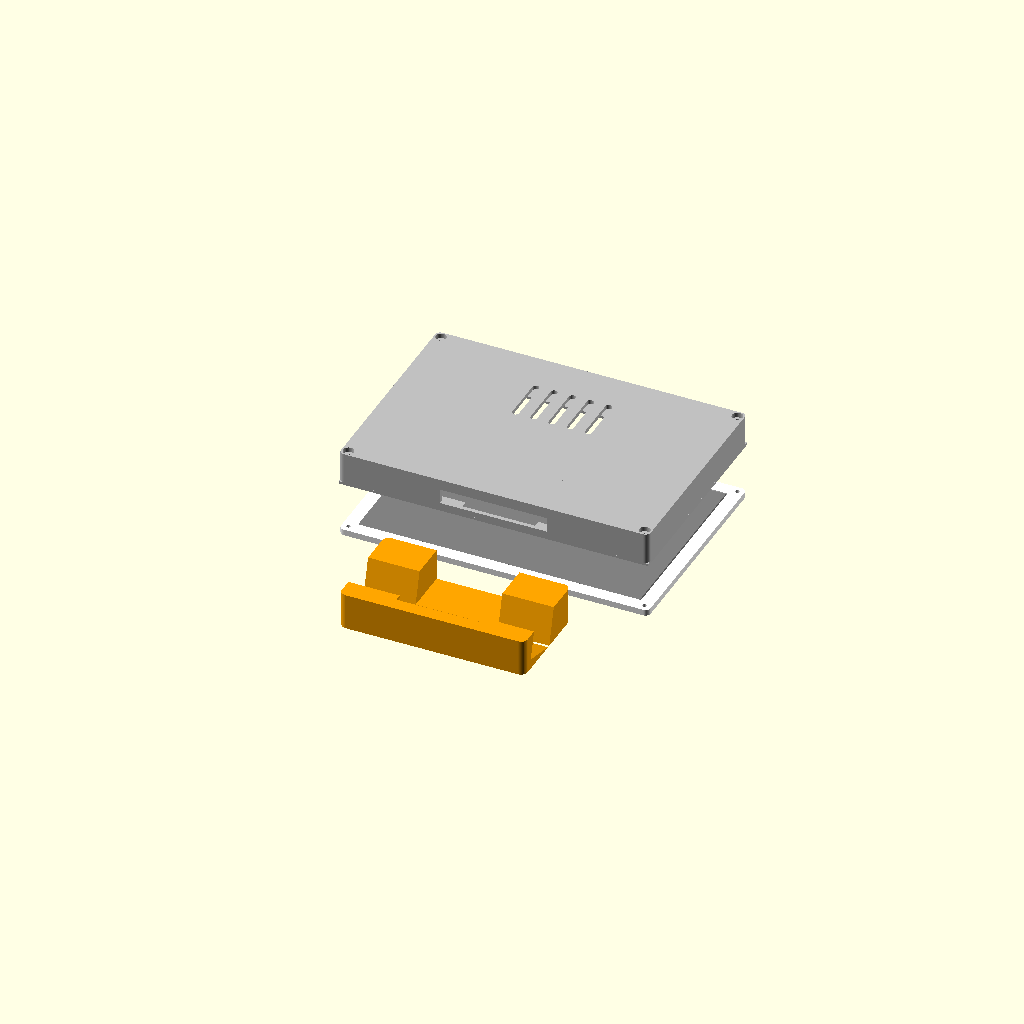
Cell 1 — every parameter at its default value.
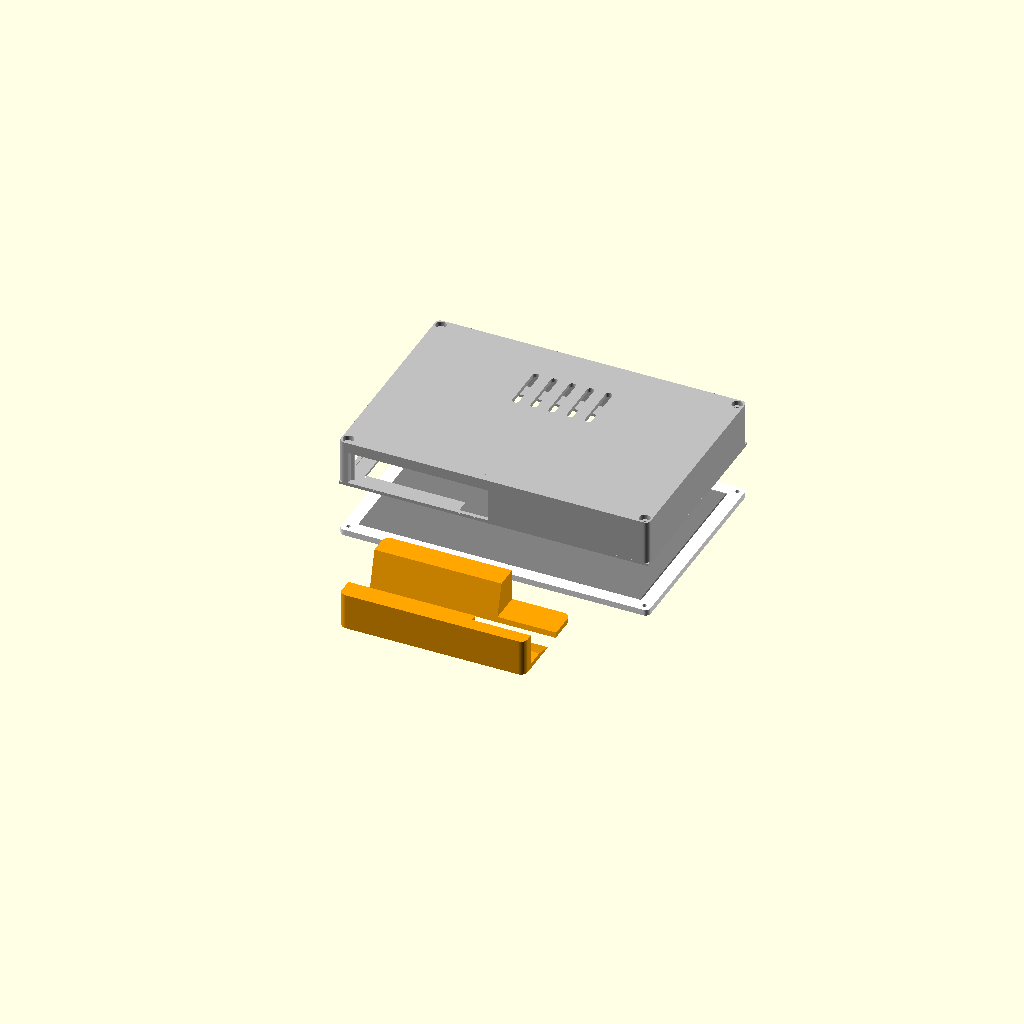
Cell 2: pi = "pi2b" (everything else at default).
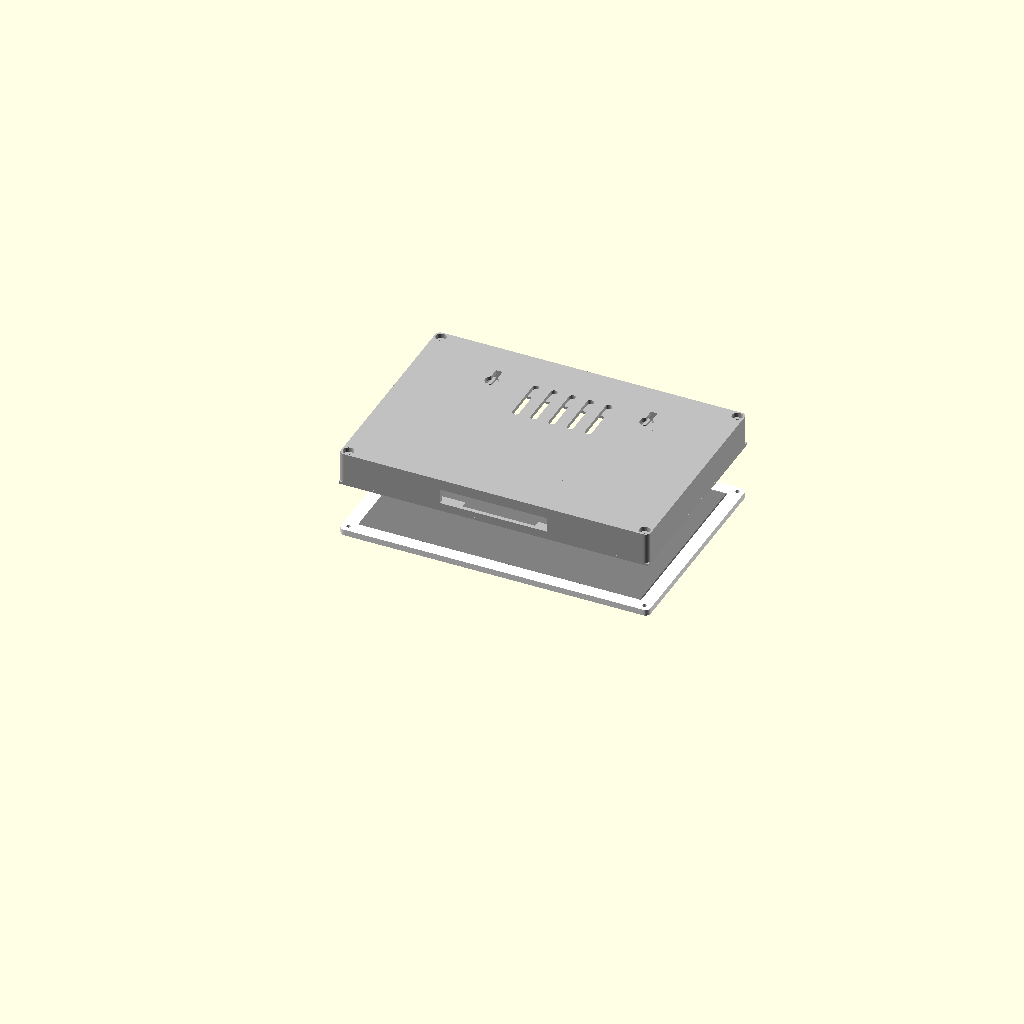
Cell 3: the same model with style = "wall".
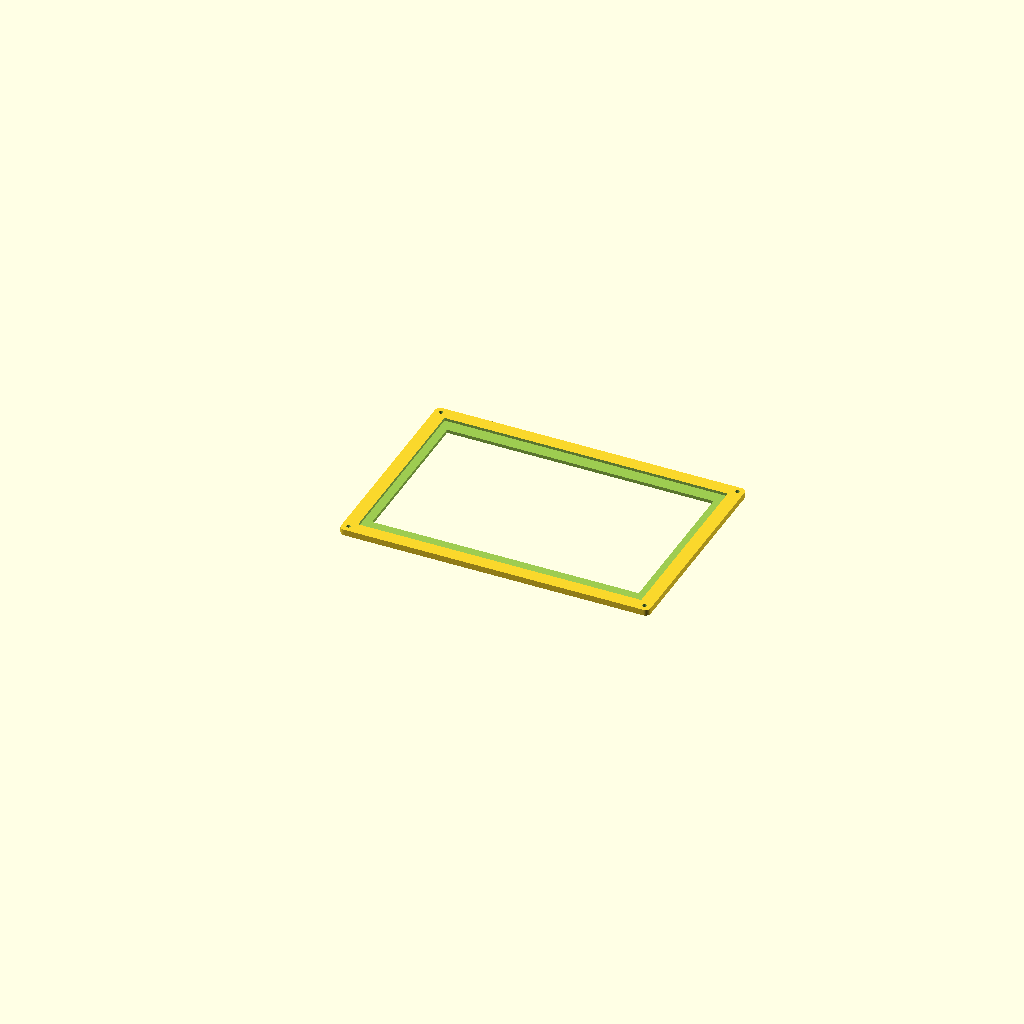
Cell 4 — part set to "front", the other parameters unchanged.
One fixed orthographic camera (rotation 55°, 0°, 25°; colour scheme Cornfield) for every cell.
OpenSCAD source file hardware/kiroshi.scad:
// Kiroshi case for the Waveshare 7.3" e-Paper (E) panel with ribbon cable
// and a Raspberry Pi 2 Model B or Pi Zero 2 W with the e-Paper Driver HAT.
//
// Parts: front (bezel), back (shell with Pi mount), stand (desk only).
// Render one part:  openscad -D 'part="back"' -D 'pi="pi2b"' -o back.stl kiroshi.scad
//
// All sizes are in mm. Measure your hardware and check the values marked "CHECK".

/* [Options] */
pi = "zero2w";      // [zero2w, pi2b]
style = "desk";     // [desk, wall, frame]
part = "all";       // [all, front, back, stand]

/* [e-Paper panel] */
panel = [170.2, 111.2, 1.2];  // CHECK: outline width, height, thickness
view = [160, 96];             // CHECK: active area
view_offset = [0, 0];         // CHECK: active area center from panel center, seen from front
fpc_width = 40;               // CHECK: ribbon cable width at the bottom edge
fpc_offset = 0;               // CHECK: ribbon cable center from panel center, seen from front
foam = 0.5;                   // foam tape between panel and bezel

/* [Print] */
clear = 0.4;       // gap around the panel
wall = 2.4;
floor_t = 2.4;     // back plate thickness
front_t = 2;       // bezel plate thickness
tilt = 15;         // desk stand angle

/* [Hidden] */
$fn = 48;
border = style == "frame" ? 20 : 8;  // bezel width outside the panel
pocket = [panel.x + 2 * clear, panel.y + 2 * clear];
outer = [pocket.x + 2 * border, pocket.y + 2 * border];
front_h = front_t + panel.z + foam;

// Pi data: board, hole spacing, hole inset, inside depth, port height
PI = pi == "pi2b"
    ? [[85, 56], [58, 49], 3.5, 26, 17]
    : [[65, 30], [58, 23], 3.5, 18, 6];
board = PI[0];
depth = PI[3];
standoff = 4;
// Pi corner position in the back shell (seen from front): bottom, right for pi2b
pi_pos = [pi == "pi2b" ? outer.x - wall - board.x - 3 : (outer.x - board.x) / 2, wall + 2];

post_d = 7;
posts = [for (x = [border / 2, outer.x - border / 2], y = [border / 2, outer.y - border / 2]) [x, y]];

module rounded(size, h, r = 3) {
    linear_extrude(h) offset(r) offset(-r) square(size);
}

// ---------- Front bezel (print face down) ----------
module front() {
    difference() {
        rounded(outer, front_h);
        // Window, mirrored because the front is the bottom face
        translate([outer.x / 2 - view_offset.x - view.x / 2 - 0.5,
                   outer.y / 2 + view_offset.y - view.y / 2 - 0.5, -1])
            cube([view.x + 1, view.y + 1, front_h + 2]);
        // Panel pocket
        translate([border, border, front_t]) cube([pocket.x, pocket.y, front_h]);
        // Pilot holes for M3 screws
        for (p = posts) translate([p.x, p.y, 0.8]) cylinder(d = 2.5, h = front_h);
    }
}

// ---------- Back shell (print floor down) ----------
module keyhole() {
    // Hang on a screw with a head of 8 mm or less
    translate([0, 0, -1]) cylinder(d = 8, h = 10);
    translate([-2, 0, -1]) cube([4, 10, 10]);
    translate([-4, 0, floor_t]) cube([8, 10, 2.5]);
}

module back() {
    h = depth + floor_t;
    port_z = floor_t + standoff;
    keyholes = [[outer.x * 0.25, outer.y - 30], [outer.x * 0.75, outer.y - 30]];
    difference() {
        union() {
            difference() {
                rounded(outer, h);
                translate([wall, wall, floor_t]) rounded([outer.x - 2 * wall, outer.y - 2 * wall], h, 1);
            }
            for (p = posts) translate([p.x, p.y, 0]) cylinder(d = post_d, h = h);
            // Ring that holds the panel edge at the shell mouth
            translate([0, 0, h - 1.5]) linear_extrude(1.5) difference() {
                square(outer);
                translate([border + 3, border + 3]) square([pocket.x - 6, pocket.y - 6]);
            }
            // Pi standoffs
            for (x = [0, PI[1].x], y = [0, PI[1].y])
                translate([pi_pos.x + PI[2] + x, pi_pos.y + PI[2] + y, 0])
                    cylinder(d = 6, h = floor_t + standoff);
            if (style != "desk")
                for (k = keyholes) translate([k.x - 8, k.y - 6, 0]) cube([16, 22, floor_t + 4]);
        }
        // Screw holes with head recess
        for (p = posts) translate([p.x, p.y, -1]) {
            cylinder(d = 3.4, h = h + 2);
            cylinder(d = 6.5, h = 4);
        }
        // Ribbon cable gap in the ring (bottom edge)
        translate([outer.x / 2 + fpc_offset - fpc_width / 2 - 2, wall, h - 2])
            cube([fpc_width + 4, border + 4, 3]);
        // Pi pilot holes (M2.5)
        for (x = [0, PI[1].x], y = [0, PI[1].y])
            translate([pi_pos.x + PI[2] + x, pi_pos.y + PI[2] + y, floor_t])
                cylinder(d = 2.2, h = standoff + 1);
        // Port opening in the bottom wall
        translate([pi_pos.x, -1, port_z]) cube([board.x, wall + 2, PI[4] + 3]);
        // USB and Ethernet opening in the right wall (pi2b)
        if (pi == "pi2b")
            translate([outer.x - wall - 1, pi_pos.y, port_z]) cube([wall + 2, board.y, PI[4] + 3]);
        // Vent slots
        for (i = [0:4]) translate([outer.x / 2 - 24 + i * 11, outer.y / 2 + 10, -1])
            rounded([4, 30], floor_t + 2, 1.9);
        if (style != "desk")
            for (k = keyholes) translate([k.x, k.y, 0]) keyhole();
    }
}

// ---------- Desk stand ----------
module stand() {
    t = front_h + depth + floor_t + 0.6;  // case thickness + gap
    size = [outer.x * 0.6, 60, 22];
    port_x = pi_pos.x + board.x / 2 - (outer.x - size.x) / 2;  // Pi ports, stand coordinates
    difference() {
        rounded([size.x, size.y], size.z, 4);
        // Slot for the case bottom edge, tilted back
        translate([-1, 8, 6]) rotate([-tilt, 0, 0]) cube([size.x + 2, t, 40]);
        // Cable channel below the Pi ports, out at the back
        translate([port_x - 25, 8, 3]) cube([50, size.y, 30]);
    }
}

// ---------- Output ----------
if (part == "front") front();
if (part == "back") back();
if (part == "stand") stand();
if (part == "all") {
    // Exploded view, front at the bottom
    color("white") front();
    color("gray") translate([border, border, front_t + foam]) cube([pocket.x - 2 * clear, pocket.y - 2 * clear, panel.z]);
    color("silver") translate([outer.x, 0, front_h + depth + floor_t + 30]) rotate([0, 180, 0]) back();
    if (style == "desk")
        color("orange") translate([outer.x * 0.2, -80, 0]) stand();
}
Customizer parameters (derived from the source; name, type, default, range or options):
pi: string, default "zero2w", options "zero2w", "pi2b"
style: string, default "desk", options "desk", "wall", "frame"
part: string, default "all", options "all", "front", "back", "stand"
panel: vector, default [170.2, 111.2, 1.2]
view: vector, default [160, 96]
view_offset: vector, default [0, 0]
fpc_width: number, default 40
fpc_offset: number, default 0
foam: number, default 0.5
clear: number, default 0.4
wall: number, default 2.4
floor_t: number, default 2.4
front_t: number, default 2
tilt: number, default 15
